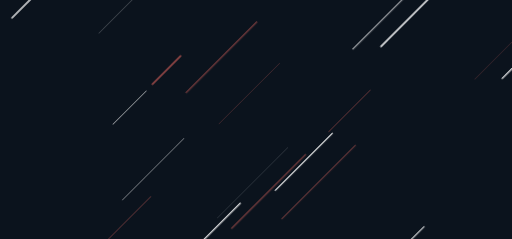
t = 0.00 s
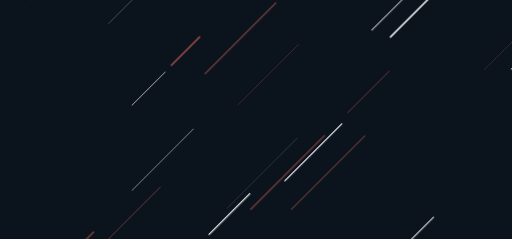
t = 1.98 s
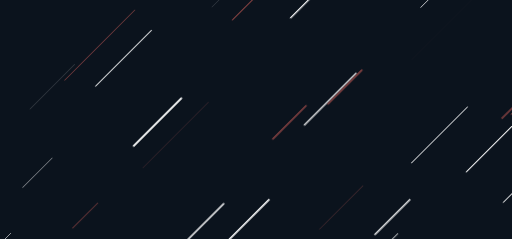
t = 2.48 s
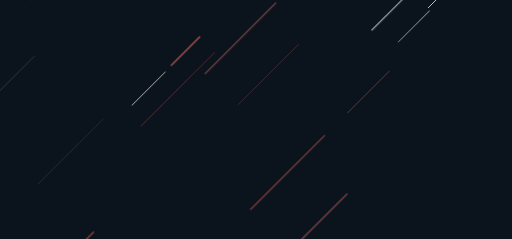
t = 2.98 s
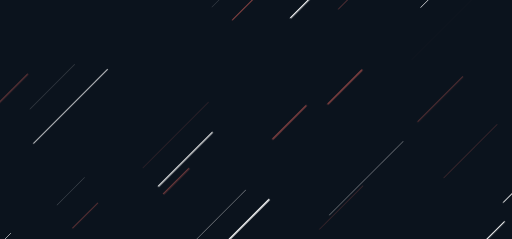
t = 3.48 s

The animated SVG that drew these frames (rendered in a browser with its animation timeline set to each time). Animation: 1 CSS @keyframes rule; one cycle of 3.98 s, repeats indefinitely.

<svg xmlns="http://www.w3.org/2000/svg" xmlns:xlink="http://www.w3.org/1999/xlink" style="margin: auto; background: rgb(11, 19, 29) none repeat scroll 0% 0%; display: block; z-index: 1; position: relative; shape-rendering: auto; animation-play-state: running; animation-delay: 0s;" width="1360" height="636" preserveAspectRatio="xMidYMid" viewBox="0 0 1360 636">
<g transform="" style="animation-play-state: running; animation-delay: 0s;"><style type="text/css" style="animation-play-state: running; animation-delay: 0s;">
  @keyframes ld-speed-dash {
    0% { transform: translate(0,-1786.9647125199126px); }
    100% { transform: translate(0,1786.9647125199126px); }
  }
  .ld.ld-speed-dash {
    animation: ld-speed-dash 2s linear infinite;
  }
</style>
  <g transform="translate(680,318)" style="animation-play-state: running; animation-delay: 0s;">
    <g style="transform: rotate(45deg); animation-play-state: running; animation-delay: 0s;">
      <line x1="112.44075382564341" x2="112.44075382564341" y1="0" y2="-265.55715461103046" stroke="#ffffff" stroke-width="0.26440035203144585" stroke-linecap="round" class="ld ld-speed-dash" style="animation-delay: -1.14448s; animation-duration: 2s; animation-play-state: running;"></line><line x1="-260.128601481264" x2="-260.128601481264" y1="0" y2="-125.35106365460543" stroke="#ffffff" stroke-width="1.3492041230969243" stroke-linecap="round" class="ld ld-speed-dash" style="animation-delay: -1.57783s; animation-duration: 1s; animation-play-state: running;"></line><line x1="-231.64352212700325" x2="-231.64352212700325" y1="0" y2="-244.32550833924654" stroke="#ffffff" stroke-width="2.6172566872207015" stroke-linecap="round" class="ld ld-speed-dash" style="animation-delay: -0.31381s; animation-duration: 1s; animation-play-state: running;"></line><line x1="668.5337160058988" x2="668.5337160058988" y1="0" y2="-202.8625267684368" stroke="#884242" stroke-width="0.41096231445962916" stroke-linecap="round" class="ld ld-speed-dash" style="animation-delay: -1.28332s; animation-duration: 2s; animation-play-state: running;"></line><line x1="-666.828457542082" x2="-666.828457542082" y1="0" y2="-114.3195961680806" stroke="#884242" stroke-width="0.818525041483229" stroke-linecap="round" class="ld ld-speed-dash" style="animation-delay: -1.79776s; animation-duration: 1s; animation-play-state: running;"></line><line x1="-140.54355028823724" x2="-140.54355028823724" y1="0" y2="-93.98594920381653" stroke="#884242" stroke-width="1.7440299369370893" stroke-linecap="round" class="ld ld-speed-dash" style="animation-delay: -0.173659s; animation-duration: 1s; animation-play-state: running;"></line><line x1="-36.653673624375344" x2="-36.653673624375344" y1="0" y2="-190.7541895063062" stroke="#ffffff" stroke-width="0.8500538966702414" stroke-linecap="round" class="ld ld-speed-dash" style="animation-delay: -0.252119s; animation-duration: 1s; animation-play-state: running;"></line><line x1="-312.9526624584491" x2="-312.9526624584491" y1="0" y2="-163.5695657966363" stroke="#ffffff" stroke-width="4.880206665188175" stroke-linecap="round" class="ld ld-speed-dash" style="animation-delay: -0.810552s; animation-duration: 1s; animation-play-state: running;"></line><line x1="311.4433045638191" x2="311.4433045638191" y1="0" y2="-260.4109560384224" stroke="#884242" stroke-width="3.449881629913629" stroke-linecap="round" class="ld ld-speed-dash" style="animation-delay: -0.148345s; animation-duration: 2s; animation-play-state: running;"></line><line x1="306.65360035101014" x2="306.65360035101014" y1="0" y2="-268.6295722863832" stroke="#884242" stroke-width="4.465122625622071" stroke-linecap="round" class="ld ld-speed-dash" style="animation-delay: -0.755038s; animation-duration: 1s; animation-play-state: running;"></line><line x1="308.6793601265798" x2="308.6793601265798" y1="0" y2="-168.7809896608563" stroke="#884242" stroke-width="1.6735819053019108" stroke-linecap="round" class="ld ld-speed-dash" style="animation-delay: -1.35184s; animation-duration: 2s; animation-play-state: running;"></line><line x1="-57.90569105658008" x2="-57.90569105658008" y1="0" y2="-202.18338125738262" stroke="#ffffff" stroke-width="3.281597226031048" stroke-linecap="round" class="ld ld-speed-dash" style="animation-delay: -1.69285s; animation-duration: 2s; animation-play-state: running;"></line><line x1="354.42220964361263" x2="354.42220964361263" y1="0" y2="-206.50355821473852" stroke="#884242" stroke-width="0.05032266043461797" stroke-linecap="round" class="ld ld-speed-dash" style="animation-delay: -1.76459s; animation-duration: 2s; animation-play-state: running;"></line><line x1="-611.6368962992278" x2="-611.6368962992278" y1="0" y2="-179.46322611314093" stroke="#ffffff" stroke-width="1.555530663653515" stroke-linecap="round" class="ld ld-speed-dash" style="animation-delay: -0.420031s; animation-duration: 2s; animation-play-state: running;"></line><line x1="-487.57850435083566" x2="-487.57850435083566" y1="0" y2="-282.30332069755156" stroke="#ffffff" stroke-width="3.5268160312036407" stroke-linecap="round" class="ld ld-speed-dash" style="animation-delay: -0.497853s; animation-duration: 1s; animation-play-state: running;"></line><line x1="620.1413835310981" x2="620.1413835310981" y1="0" y2="-240.09603540689073" stroke="#884242" stroke-width="0.38708017640898595" stroke-linecap="round" class="ld ld-speed-dash" style="animation-delay: -0.860322s; animation-duration: 1s; animation-play-state: running;"></line><line x1="530.8414590894391" x2="530.8414590894391" y1="0" y2="-152.10732865218233" stroke="#ffffff" stroke-width="0.9964356329406326" stroke-linecap="round" class="ld ld-speed-dash" style="animation-delay: -1.76505s; animation-duration: 2s; animation-play-state: running;"></line><line x1="-373.61283566310306" x2="-373.61283566310306" y1="0" y2="-277.97378149205633" stroke="#ffffff" stroke-width="1.8363298478579089" stroke-linecap="round" class="ld ld-speed-dash" style="animation-delay: -1.77936s; animation-duration: 2s; animation-play-state: running;"></line><line x1="-180.34600921829184" x2="-180.34600921829184" y1="0" y2="-179.28437883539038" stroke="#ffffff" stroke-width="4.68273871283921" stroke-linecap="round" class="ld ld-speed-dash" style="animation-delay: -0.67643s; animation-duration: 2s; animation-play-state: running;"></line><line x1="-434.0530191217598" x2="-434.0530191217598" y1="0" y2="-263.4351402394684" stroke="#884242" stroke-width="1.8019872724184582" stroke-linecap="round" class="ld ld-speed-dash" style="animation-delay: -0.67999s; animation-duration: 2s; animation-play-state: running;"></line><line x1="-616.8296326063573" x2="-616.8296326063573" y1="0" y2="-208.9737131847004" stroke="#884242" stroke-width="2.075017014936544" stroke-linecap="round" class="ld ld-speed-dash" style="animation-delay: -0.297068s; animation-duration: 1s; animation-play-state: running;"></line><line x1="68.30564139111891" x2="68.30564139111891" y1="0" y2="-125.53110336193778" stroke="#884242" stroke-width="4.03956208162633" stroke-linecap="round" class="ld ld-speed-dash" style="animation-delay: -1.02148s; animation-duration: 1s; animation-play-state: running;"></line><line x1="336.44912419509114" x2="336.44912419509114" y1="0" y2="-207.53110478428226" stroke="#884242" stroke-width="0.9094843179510886" stroke-linecap="round" class="ld ld-speed-dash" style="animation-delay: -0.727191s; animation-duration: 2s; animation-play-state: running;"></line><line x1="97.73068237743979" x2="97.73068237743979" y1="0" y2="-266.5832882620579" stroke="#ffffff" stroke-width="3.83640347598603" stroke-linecap="round" class="ld ld-speed-dash" style="animation-delay: -0.791677s; animation-duration: 2s; animation-play-state: running;"></line><line x1="599.8553541350567" x2="599.8553541350567" y1="0" y2="-215.88838423583098" stroke="#ffffff" stroke-width="4.537221981341604" stroke-linecap="round" class="ld ld-speed-dash" style="animation-delay: -0.0648157s; animation-duration: 1s; animation-play-state: running;"></line><line x1="307.68976833887564" x2="307.68976833887564" y1="0" y2="-247.20551681098817" stroke="#ffffff" stroke-width="2.16318155588316" stroke-linecap="round" class="ld ld-speed-dash" style="animation-delay: -0.763763s; animation-duration: 1s; animation-play-state: running;"></line><line x1="-537.6134229871342" x2="-537.6134229871342" y1="0" y2="-271.12651058783825" stroke="#884242" stroke-width="1.0781791725256755" stroke-linecap="round" class="ld ld-speed-dash" style="animation-delay: -0.464984s; animation-duration: 2s; animation-play-state: running;"></line><line x1="614.2478384427989" x2="614.2478384427989" y1="0" y2="-162.56732976500115" stroke="#884242" stroke-width="1.087390650417019" stroke-linecap="round" class="ld ld-speed-dash" style="animation-delay: -0.553594s; animation-duration: 1s; animation-play-state: running;"></line><line x1="-122.06786393668274" x2="-122.06786393668274" y1="0" y2="-245.91542759919088" stroke="#884242" stroke-width="0.6093556502168507" stroke-linecap="round" class="ld ld-speed-dash" style="animation-delay: -0.104832s; animation-duration: 1s; animation-play-state: running;"></line><line x1="169.60510168651973" x2="169.60510168651973" y1="0" y2="-214.17853632407207" stroke="#ffffff" stroke-width="3.1234622793894085" stroke-linecap="round" class="ld ld-speed-dash" style="animation-delay: -1.05406s; animation-duration: 2s; animation-play-state: running;"></line><line x1="-288.76640629955904" x2="-288.76640629955904" y1="0" y2="-244.6525809645895" stroke="#ffffff" stroke-width="0.2153384268183567" stroke-linecap="round" class="ld ld-speed-dash" style="animation-delay: -0.317693s; animation-duration: 2s; animation-play-state: running;"></line><line x1="470.5395064752051" x2="470.5395064752051" y1="0" y2="-133.82800696664157" stroke="#884242" stroke-width="2.393740521352408" stroke-linecap="round" class="ld ld-speed-dash" style="animation-delay: -0.245977s; animation-duration: 2s; animation-play-state: running;"></line><line x1="72.18439167405288" x2="72.18439167405288" y1="0" y2="-211.20857106371665" stroke="#884242" stroke-width="3.2666737351926662" stroke-linecap="round" class="ld ld-speed-dash" style="animation-delay: -0.188984s; animation-duration: 1s; animation-play-state: running;"></line><line x1="101.35949628261636" x2="101.35949628261636" y1="0" y2="-194.07728218771234" stroke="#ffffff" stroke-width="3.4279072837603675" stroke-linecap="round" class="ld ld-speed-dash" style="animation-delay: -0.474678s; animation-duration: 2s; animation-play-state: running;"></line><line x1="656.9884796487692" x2="656.9884796487692" y1="0" y2="-231.71659132210863" stroke="#ffffff" stroke-width="3.4513968080552306" stroke-linecap="round" class="ld ld-speed-dash" style="animation-delay: -1.30659s; animation-duration: 1s; animation-play-state: running;"></line><line x1="621.370635820917" x2="621.370635820917" y1="0" y2="-264.3337784166008" stroke="#ffffff" stroke-width="2.197336326457146" stroke-linecap="round" class="ld ld-speed-dash" style="animation-delay: -1.93341s; animation-duration: 1s; animation-play-state: running;"></line><line x1="386.0381750467207" x2="386.0381750467207" y1="0" y2="-130.98649915762553" stroke="#ffffff" stroke-width="3.114148035698769" stroke-linecap="round" class="ld ld-speed-dash" style="animation-delay: -0.697624s; animation-duration: 2s; animation-play-state: running;"></line><line x1="49.882258795909294" x2="49.882258795909294" y1="0" y2="-218.71610803598224" stroke="#ffffff" stroke-width="1.9664277650746775" stroke-linecap="round" class="ld ld-speed-dash" style="animation-delay: -0.411938s; animation-duration: 1s; animation-play-state: running;"></line><line x1="460.72920604589206" x2="460.72920604589206" y1="0" y2="-230.1263154513158" stroke="#884242" stroke-width="3.8141658178455264" stroke-linecap="round" class="ld ld-speed-dash" style="animation-delay: -0.259696s; animation-duration: 2s; animation-play-state: running;"></line><line x1="659.5989247647212" x2="659.5989247647212" y1="0" y2="-134.9599133040282" stroke="#ffffff" stroke-width="2.9025816769341795" stroke-linecap="round" class="ld ld-speed-dash" style="animation-delay: -1.44148s; animation-duration: 2s; animation-play-state: running;"></line><line x1="-364.5226323082484" x2="-364.5226323082484" y1="0" y2="-209.71631211994378" stroke="#ffffff" stroke-width="2.4745706708165875" stroke-linecap="round" class="ld ld-speed-dash" style="animation-delay: -0.653712s; animation-duration: 2s; animation-play-state: running;"></line><line x1="463.4233469845151" x2="463.4233469845151" y1="0" y2="-199.82089281888148" stroke="#884242" stroke-width="1.102547668505821" stroke-linecap="round" class="ld ld-speed-dash" style="animation-delay: -1.3834s; animation-duration: 2s; animation-play-state: running;"></line><line x1="650.7744692517019" x2="650.7744692517019" y1="0" y2="-279.57250003715063" stroke="#ffffff" stroke-width="3.080271549975561" stroke-linecap="round" class="ld ld-speed-dash" style="animation-delay: -1.91282s; animation-duration: 1s; animation-play-state: running;"></line><line x1="-463.2694632443684" x2="-463.2694632443684" y1="0" y2="-193.76057694043448" stroke="#884242" stroke-width="4.630064605380376" stroke-linecap="round" class="ld ld-speed-dash" style="animation-delay: -0.484704s; animation-duration: 1s; animation-play-state: running;"></line><line x1="325.8182157468714" x2="325.8182157468714" y1="0" y2="-163.1052905017789" stroke="#884242" stroke-width="0.7847629596464994" stroke-linecap="round" class="ld ld-speed-dash" style="animation-delay: -1.04431s; animation-duration: 1s; animation-play-state: running;"></line><line x1="-224.52383415905223" x2="-224.52383415905223" y1="0" y2="-147.47422887720666" stroke="#884242" stroke-width="3.2109613280281812" stroke-linecap="round" class="ld ld-speed-dash" style="animation-delay: -1.41029s; animation-duration: 1s; animation-play-state: running;"></line><line x1="-650.3489533714082" x2="-650.3489533714082" y1="0" y2="-242.5928371144937" stroke="#ffffff" stroke-width="3.573554862257316" stroke-linecap="round" class="ld ld-speed-dash" style="animation-delay: -1.57504s; animation-duration: 1s; animation-play-state: running;"></line><line x1="80.062029918214" x2="80.062029918214" y1="0" y2="-155.07019994804455" stroke="#884242" stroke-width="1.8485361721732767" stroke-linecap="round" class="ld ld-speed-dash" style="animation-delay: -1.27115s; animation-duration: 1s; animation-play-state: running;"></line><line x1="180.3585849753667" x2="180.3585849753667" y1="0" y2="-236.77652569407195" stroke="#884242" stroke-width="0.0676211085532974" stroke-linecap="round" class="ld ld-speed-dash" style="animation-delay: -1.9061s; animation-duration: 1s; animation-play-state: running;"></line><line x1="-581.3700854223481" x2="-581.3700854223481" y1="0" y2="-250.84738111114058" stroke="#884242" stroke-width="3.8155811811252223" stroke-linecap="round" class="ld ld-speed-dash" style="animation-delay: -1.86559s; animation-duration: 1s; animation-play-state: running;"></line><line x1="-605.01511647272" x2="-605.01511647272" y1="0" y2="-153.52533168787937" stroke="#ffffff" stroke-width="4.88876828445009" stroke-linecap="round" class="ld ld-speed-dash" style="animation-delay: -1.43132s; animation-duration: 1s; animation-play-state: running;"></line><line x1="481.6487856243526" x2="481.6487856243526" y1="0" y2="-240.0068400952223" stroke="#ffffff" stroke-width="1.7864492673909256" stroke-linecap="round" class="ld ld-speed-dash" style="animation-delay: -0.625235s; animation-duration: 2s; animation-play-state: running;"></line><line x1="440.28562530692534" x2="440.28562530692534" y1="0" y2="-131.10253615870627" stroke="#ffffff" stroke-width="3.5788536756912777" stroke-linecap="round" class="ld ld-speed-dash" style="animation-delay: -0.515763s; animation-duration: 2s; animation-play-state: running;"></line><line x1="-61.568687897919986" x2="-61.568687897919986" y1="0" y2="-228.1756221480669" stroke="#884242" stroke-width="0.8224483203958644" stroke-linecap="round" class="ld ld-speed-dash" style="animation-delay: -0.521798s; animation-duration: 1s; animation-play-state: running;"></line><line x1="280.52760606553727" x2="280.52760606553727" y1="0" y2="-132.8427526779941" stroke="#884242" stroke-width="4.069909294981534" stroke-linecap="round" class="ld ld-speed-dash" style="animation-delay: -1.64834s; animation-duration: 1s; animation-play-state: running;"></line><line x1="-181.96149444247447" x2="-181.96149444247447" y1="0" y2="-265.39443824488666" stroke="#884242" stroke-width="2.9486392497360523" stroke-linecap="round" class="ld ld-speed-dash" style="animation-delay: -1.52259s; animation-duration: 1s; animation-play-state: running;"></line><line x1="-100.25391180474256" x2="-100.25391180474256" y1="0" y2="-231.28214061160946" stroke="#ffffff" stroke-width="1.0476603478914492" stroke-linecap="round" class="ld ld-speed-dash" style="animation-delay: -1.22528s; animation-duration: 2s; animation-play-state: running;"></line><line x1="-93.80149242626553" x2="-93.80149242626553" y1="0" y2="-140.40475203445445" stroke="#884242" stroke-width="3.525541725429454" stroke-linecap="round" class="ld ld-speed-dash" style="animation-delay: -0.704093s; animation-duration: 1s; animation-play-state: running;"></line><line x1="235.77512937249418" x2="235.77512937249418" y1="0" y2="-276.4242093979932" stroke="#884242" stroke-width="2.3060855548211148" stroke-linecap="round" class="ld ld-speed-dash" style="animation-delay: -1.07728s; animation-duration: 2s; animation-play-state: running;"></line><line x1="-294.54177515015897" x2="-294.54177515015897" y1="0" y2="-152.71101059236878" stroke="#ffffff" stroke-width="0.28428393614352343" stroke-linecap="round" class="ld ld-speed-dash" style="animation-delay: -0.98403s; animation-duration: 1s; animation-play-state: running;"></line><line x1="-559.7736902361264" x2="-559.7736902361264" y1="0" y2="-142.83792714983994" stroke="#884242" stroke-width="3.9406140920528925" stroke-linecap="round" class="ld ld-speed-dash" style="animation-delay: -0.457791s; animation-duration: 2s; animation-play-state: running;"></line><line x1="113.51000796579547" x2="113.51000796579547" y1="0" y2="-208.7061389894984" stroke="#ffffff" stroke-width="0.712015378710058" stroke-linecap="round" class="ld ld-speed-dash" style="animation-delay: -1.72189s; animation-duration: 2s; animation-play-state: running;"></line><line x1="-247.05008278006895" x2="-247.05008278006895" y1="0" y2="-215.0241204269534" stroke="#ffffff" stroke-width="1.1928096545848192" stroke-linecap="round" class="ld ld-speed-dash" style="animation-delay: -0.269683s; animation-duration: 1s; animation-play-state: running;"></line><line x1="106.20375948122836" x2="106.20375948122836" y1="0" y2="-127.17419597695849" stroke="#884242" stroke-width="4.188993406137093" stroke-linecap="round" class="ld ld-speed-dash" style="animation-delay: -0.973911s; animation-duration: 1s; animation-play-state: running;"></line><line x1="-458.2345152798651" x2="-458.2345152798651" y1="0" y2="-147.234072447145" stroke="#ffffff" stroke-width="0.5123882056704021" stroke-linecap="round" class="ld ld-speed-dash" style="animation-delay: -1.07453s; animation-duration: 2s; animation-play-state: running;"></line><line x1="-241.82017577900635" x2="-241.82017577900635" y1="0" y2="-192.35715633658967" stroke="#ffffff" stroke-width="0.12664777944704886" stroke-linecap="round" class="ld ld-speed-dash" style="animation-delay: -1.37612s; animation-duration: 1s; animation-play-state: running;"></line><line x1="-231.63044521532046" x2="-231.63044521532046" y1="0" y2="-264.9673174118861" stroke="#884242" stroke-width="2.693197554639832" stroke-linecap="round" class="ld ld-speed-dash" style="animation-delay: -1.98001s; animation-duration: 1s; animation-play-state: running;"></line><line x1="127.96028805143024" x2="127.96028805143024" y1="0" y2="-153.338609498938" stroke="#ffffff" stroke-width="3.039228391515824" stroke-linecap="round" class="ld ld-speed-dash" style="animation-delay: -1.19054s; animation-duration: 2s; animation-play-state: running;"></line><line x1="175.26464120620005" x2="175.26464120620005" y1="0" y2="-210.78914896554573" stroke="#ffffff" stroke-width="4.305329020070153" stroke-linecap="round" class="ld ld-speed-dash" style="animation-delay: -0.114431s; animation-duration: 1s; animation-play-state: running;"></line><line x1="-561.4460905657764" x2="-561.4460905657764" y1="0" y2="-202.90303770222113" stroke="#884242" stroke-width="2.3277406060883283" stroke-linecap="round" class="ld ld-speed-dash" style="animation-delay: -1.2117s; animation-duration: 1s; animation-play-state: running;"></line><line x1="-454.3589298453889" x2="-454.3589298453889" y1="0" y2="-240.5077337713381" stroke="#ffffff" stroke-width="0.4956038310306754" stroke-linecap="round" class="ld ld-speed-dash" style="animation-delay: -0.91516s; animation-duration: 1s; animation-play-state: running;"></line><line x1="374.25762429219105" x2="374.25762429219105" y1="0" y2="-210.20477778407246" stroke="#ffffff" stroke-width="2.1494315285284316" stroke-linecap="round" class="ld ld-speed-dash" style="animation-delay: -0.401811s; animation-duration: 2s; animation-play-state: running;"></line><line x1="-514.8453378502787" x2="-514.8453378502787" y1="0" y2="-157.13417753184928" stroke="#884242" stroke-width="2.4725894420219108" stroke-linecap="round" class="ld ld-speed-dash" style="animation-delay: -1.80072s; animation-duration: 2s; animation-play-state: running;"></line><line x1="-474.8095929767958" x2="-474.8095929767958" y1="0" y2="-200.67025908190607" stroke="#884242" stroke-width="1.4962098962679227" stroke-linecap="round" class="ld ld-speed-dash" style="animation-delay: -0.800062s; animation-duration: 1s; animation-play-state: running;"></line><line x1="-536.0984825348843" x2="-536.0984825348843" y1="0" y2="-240.25299526785517" stroke="#ffffff" stroke-width="0.2566070245528218" stroke-linecap="round" class="ld ld-speed-dash" style="animation-delay: -0.320762s; animation-duration: 2s; animation-play-state: running;"></line><line x1="656.4802298894597" x2="656.4802298894597" y1="0" y2="-218.99259450629722" stroke="#884242" stroke-width="3.9414943590088574" stroke-linecap="round" class="ld ld-speed-dash" style="animation-delay: -1.18489s; animation-duration: 2s; animation-play-state: running;"></line><line x1="41.99833525789533" x2="41.99833525789533" y1="0" y2="-126.05573241946723" stroke="#884242" stroke-width="3.787897689706275" stroke-linecap="round" class="ld ld-speed-dash" style="animation-delay: -1.24504s; animation-duration: 1s; animation-play-state: running;"></line><line x1="159.17091007492922" x2="159.17091007492922" y1="0" y2="-278.1485375459875" stroke="#884242" stroke-width="2.999233220616413" stroke-linecap="round" class="ld ld-speed-dash" style="animation-delay: -0.5701s; animation-duration: 1s; animation-play-state: running;"></line><line x1="-33.91348910264446" x2="-33.91348910264446" y1="0" y2="-95.24361256126389" stroke="#884242" stroke-width="2.80204520814999" stroke-linecap="round" class="ld ld-speed-dash" style="animation-delay: -1.69545s; animation-duration: 2s; animation-play-state: running;"></line><line x1="670.8820520015151" x2="670.8820520015151" y1="0" y2="-228.36912001119492" stroke="#ffffff" stroke-width="4.743745958586345" stroke-linecap="round" class="ld ld-speed-dash" style="animation-delay: -0.885823s; animation-duration: 1s; animation-play-state: running;"></line><line x1="159.95550387350457" x2="159.95550387350457" y1="0" y2="-156.4409834031369" stroke="#884242" stroke-width="1.4766661800617182" stroke-linecap="round" class="ld ld-speed-dash" style="animation-delay: -1.4682s; animation-duration: 1s; animation-play-state: running;"></line><line x1="-298.4283483545569" x2="-298.4283483545569" y1="0" y2="-99.49101157672249" stroke="#884242" stroke-width="0.344068766417428" stroke-linecap="round" class="ld ld-speed-dash" style="animation-delay: -0.844901s; animation-duration: 1s; animation-play-state: running;"></line><line x1="-204.37351921534963" x2="-204.37351921534963" y1="0" y2="-276.8655226044628" stroke="#884242" stroke-width="1.074492645141762" stroke-linecap="round" class="ld ld-speed-dash" style="animation-delay: -0.148064s; animation-duration: 2s; animation-play-state: running;"></line><line x1="-52.650015360973555" x2="-52.650015360973555" y1="0" y2="-222.82635897059004" stroke="#884242" stroke-width="1.3997510821896015" stroke-linecap="round" class="ld ld-speed-dash" style="animation-delay: -1.31684s; animation-duration: 2s; animation-play-state: running;"></line><line x1="-126.2668520705166" x2="-126.2668520705166" y1="0" y2="-161.48059659503303" stroke="#ffffff" stroke-width="3.450458676492599" stroke-linecap="round" class="ld ld-speed-dash" style="animation-delay: -0.948156s; animation-duration: 1s; animation-play-state: running;"></line><line x1="-524.0608062998936" x2="-524.0608062998936" y1="0" y2="-182.4700238016677" stroke="#ffffff" stroke-width="0.27524112690575586" stroke-linecap="round" class="ld ld-speed-dash" style="animation-delay: -0.556993s; animation-duration: 2s; animation-play-state: running;"></line><line x1="639.2143830810148" x2="639.2143830810148" y1="0" y2="-157.27301889797388" stroke="#ffffff" stroke-width="3.188205805593873" stroke-linecap="round" class="ld ld-speed-dash" style="animation-delay: -0.56855s; animation-duration: 1s; animation-play-state: running;"></line><line x1="494.4213283638756" x2="494.4213283638756" y1="0" y2="-177.64673779776012" stroke="#ffffff" stroke-width="2.6312042040580605" stroke-linecap="round" class="ld ld-speed-dash" style="animation-delay: -0.353636s; animation-duration: 2s; animation-play-state: running;"></line><line x1="98.4634040993732" x2="98.4634040993732" y1="0" y2="-284.2243170228811" stroke="#ffffff" stroke-width="2.0589731109909843" stroke-linecap="round" class="ld ld-speed-dash" style="animation-delay: -0.874215s; animation-duration: 1s; animation-play-state: running;"></line><line x1="518.0207199470102" x2="518.0207199470102" y1="0" y2="-199.1165748127434" stroke="#ffffff" stroke-width="2.648017185045992" stroke-linecap="round" class="ld ld-speed-dash" style="animation-delay: -1.04731s; animation-duration: 2s; animation-play-state: running;"></line><line x1="-310.6464556418902" x2="-310.6464556418902" y1="0" y2="-110.76449562969988" stroke="#ffffff" stroke-width="1.1975298129916871" stroke-linecap="round" class="ld ld-speed-dash" style="animation-delay: -0.837315s; animation-duration: 2s; animation-play-state: running;"></line><line x1="551.0058532157826" x2="551.0058532157826" y1="0" y2="-126.68018361019355" stroke="#ffffff" stroke-width="0.6469589916812385" stroke-linecap="round" class="ld ld-speed-dash" style="animation-delay: -1.08956s; animation-duration: 2s; animation-play-state: running;"></line><line x1="-445.0692596512678" x2="-445.0692596512678" y1="0" y2="-167.36388891431767" stroke="#ffffff" stroke-width="0.3405173269506251" stroke-linecap="round" class="ld ld-speed-dash" style="animation-delay: -1.13332s; animation-duration: 1s; animation-play-state: running;"></line><line x1="-213.50329694111676" x2="-213.50329694111676" y1="0" y2="-103.7548933885317" stroke="#ffffff" stroke-width="0.3297999014671116" stroke-linecap="round" class="ld ld-speed-dash" style="animation-delay: -1.81961s; animation-duration: 2s; animation-play-state: running;"></line><line x1="122.08565260052585" x2="122.08565260052585" y1="0" y2="-117.24278720424829" stroke="#ffffff" stroke-width="1.0404831671548476" stroke-linecap="round" class="ld ld-speed-dash" style="animation-delay: -1.78849s; animation-duration: 2s; animation-play-state: running;"></line><line x1="562.8185542280496" x2="562.8185542280496" y1="0" y2="-183.03303630115568" stroke="#884242" stroke-width="2.2115903552690996" stroke-linecap="round" class="ld ld-speed-dash" style="animation-delay: -1.57066s; animation-duration: 1s; animation-play-state: running;"></line><line x1="82.40871612854257" x2="82.40871612854257" y1="0" y2="-126.73333607136888" stroke="#884242" stroke-width="1.1006538707931113" stroke-linecap="round" class="ld ld-speed-dash" style="animation-delay: -0.783811s; animation-duration: 1s; animation-play-state: running;"></line><line x1="318.25039559213525" x2="318.25039559213525" y1="0" y2="-277.45993890384085" stroke="#ffffff" stroke-width="0.866606193096473" stroke-linecap="round" class="ld ld-speed-dash" style="animation-delay: -1.54328s; animation-duration: 2s; animation-play-state: running;"></line><line x1="-261.31381092132256" x2="-261.31381092132256" y1="0" y2="-105.68423209378989" stroke="#884242" stroke-width="4.845383049488258" stroke-linecap="round" class="ld ld-speed-dash" style="animation-delay: -0.535931s; animation-duration: 1s; animation-play-state: running;"></line><line x1="-260.5912068629996" x2="-260.5912068629996" y1="0" y2="-255.54281982963488" stroke="#884242" stroke-width="1.6323194579741784" stroke-linecap="round" class="ld ld-speed-dash" style="animation-delay: -0.424899s; animation-duration: 1s; animation-play-state: running;"></line>
    </g>
  </g>
</g>
</svg>